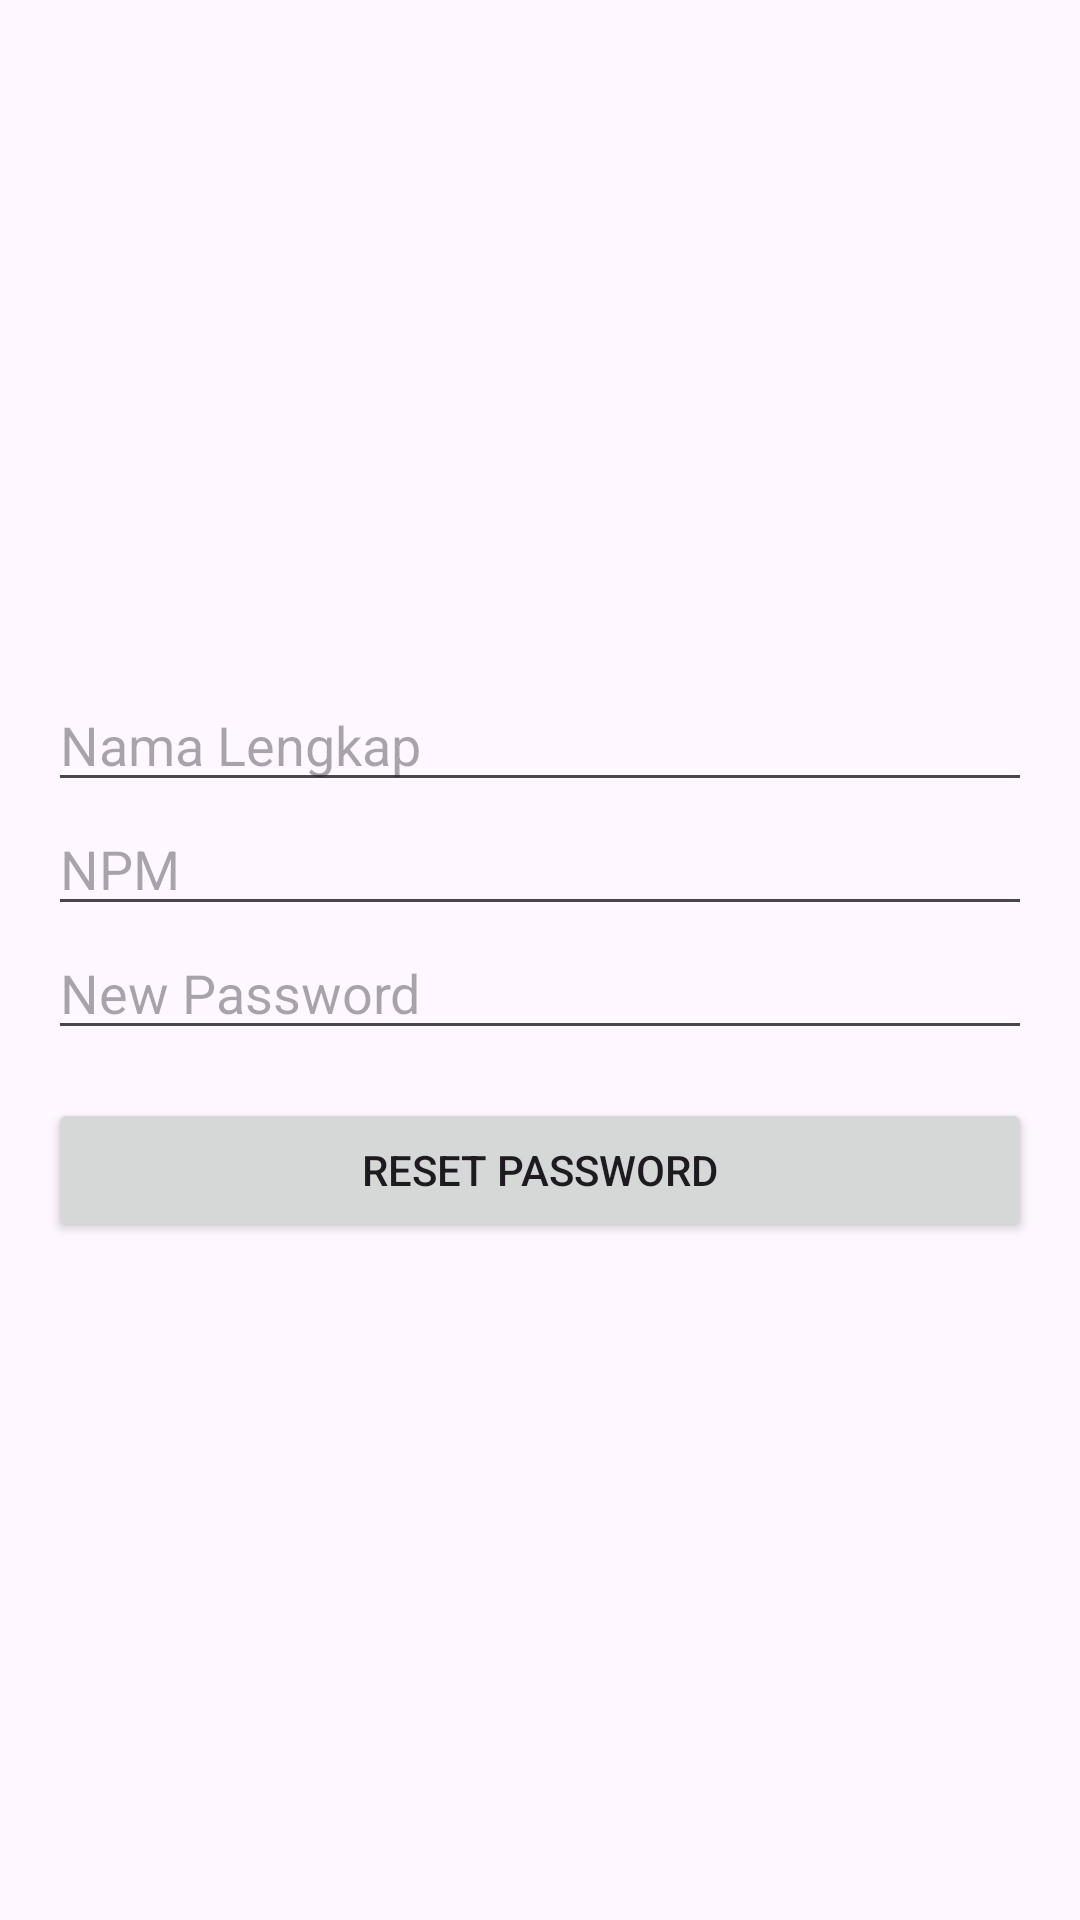

Write the Android layout XML for this screen, with the resource values it uses.
<!-- AndroidManifest.xml: application theme Theme.Sicfo -->
<!-- res/layout/activity_lupa_password.xml -->
<?xml version="1.0" encoding="utf-8"?>
<androidx.constraintlayout.widget.ConstraintLayout xmlns:android="http://schemas.android.com/apk/res/android"
    xmlns:app="http://schemas.android.com/apk/res-auto"
    xmlns:tools="http://schemas.android.com/tools"
    android:layout_width="match_parent"
    android:layout_height="match_parent"
    tools:context=".ui.login.LupaPasswordActivity">

    <LinearLayout
        android:layout_width="match_parent"
        android:layout_height="wrap_content"
        android:orientation="vertical"
        android:padding="16dp"
        app:layout_constraintBottom_toBottomOf="parent"
        app:layout_constraintEnd_toEndOf="parent"
        app:layout_constraintStart_toStartOf="parent"
        app:layout_constraintTop_toTopOf="parent">

        <EditText
            android:id="@+id/edNamaLengkap"
            android:layout_width="match_parent"
            android:layout_height="wrap_content"
            android:hint="Nama Lengkap"
            android:inputType="textPersonName" />

        <EditText
            android:id="@+id/edNPM"
            android:layout_width="match_parent"
            android:layout_height="wrap_content"
            android:hint="NPM"
            android:inputType="text" />

        <EditText
            android:id="@+id/edNewPassword"
            android:layout_width="match_parent"
            android:layout_height="wrap_content"
            android:hint="New Password"
            android:inputType="textPassword" />

        <Button
            android:id="@+id/btResetPassword"
            android:layout_width="match_parent"
            android:layout_height="wrap_content"
            android:text="Reset Password"
            android:layout_marginTop="16dp" />

    </LinearLayout>

</androidx.constraintlayout.widget.ConstraintLayout>
<!-- resources referenced by this layout -->
<resources>
  <style name="Theme.Sicfo" parent="Base.Theme.Sicfo" />
  <style name="Base.Theme.Sicfo" parent="Theme.Material3.DayNight.NoActionBar">
          <item name="colorPrimary">@color/orange</item>
      </style>
  <color name="orange">#FA8234</color>
</resources>
